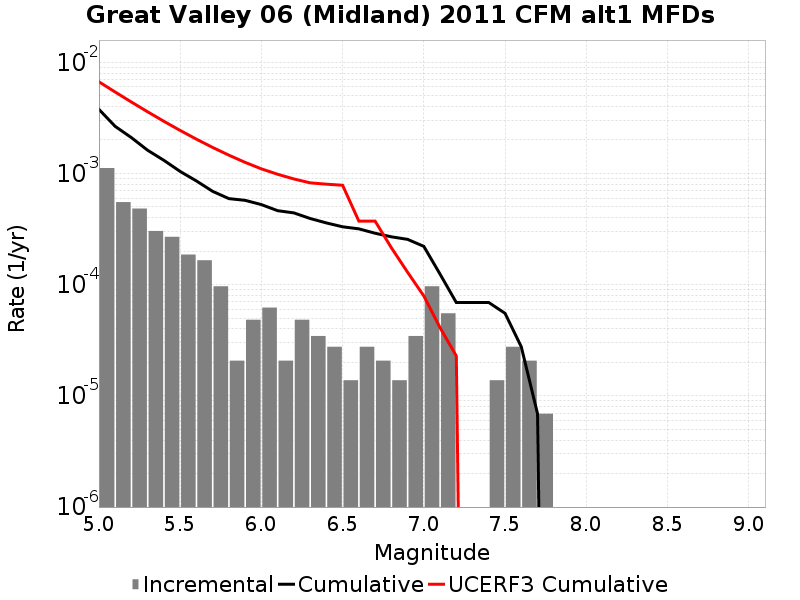

The table this chart was drawn from, first rows:
Magnitude, Incremental Rate, Cumulative Rate, UCERF3 Cumulative Rate
5.05, 0.001119, 0.003772, 0.006677
5.15, 5.5274396E-4, 0.002653, 0.005402
5.25, 4.83651E-4, 0.0021, 0.00439
5.35, 3.0400918E-4, 0.001617, 0.003585
5.45, 2.694627E-4, 0.001313, 0.002946
5.55, 1.865511E-4, 0.001043, 0.002439
5.65, 1.6582319E-4, 8.567532E-4, 0.002036
5.75, 9.67302E-5, 6.9093E-4, 0.001715
5.85, 2.0727899E-5, 5.941998E-4, 0.001461
5.95, 4.83651E-5, 5.734719E-4, 0.001259
6.05, 6.21837E-5, 5.251068E-4, 0.001101
6.15, 2.0727899E-5, 4.6292308E-4, 9.840578E-4
6.25, 4.83651E-5, 4.421952E-4, 8.92954E-4
6.35, 3.4546498E-5, 3.938301E-4, 8.2400645E-4
6.45, 2.76372E-5, 3.592836E-4, 8.013309E-4
6.55, 1.38186E-5, 3.3164638E-4, 7.8403373E-4
6.65, 2.76372E-5, 3.178278E-4, 3.7321576E-4
6.75, 2.0727899E-5, 2.901906E-4, 3.7305077E-4
6.85, 1.38186E-5, 2.694627E-4, 2.151537E-4
6.95, 3.4546498E-5, 2.556441E-4, 1.2940659E-4
7.05, 9.67302E-5, 2.210976E-4, 7.9181606E-5
7.15, 5.52744E-5, 1.243674E-4, 4.100547E-5
7.25, 0.0, 6.9092996E-5, 2.2863744E-5
7.35, 0.0, 6.9092996E-5, 0.0
7.45, 1.38186E-5, 6.9092996E-5, 0.0
7.55, 2.76372E-5, 5.52744E-5, 0.0
7.65, 2.0727899E-5, 2.76372E-5, 0.0
7.75, 6.9093E-6, 6.9093E-6, 0.0
7.85, 0.0, 0.0, 0.0
7.95, 0.0, 0.0, 0.0
8.05, 0.0, 0.0, 0.0
8.15, 0.0, 0.0, 0.0
8.25, 0.0, 0.0, 0.0
8.35, 0.0, 0.0, 0.0
8.45, 0.0, 0.0, 0.0
8.55, 0.0, 0.0, 0.0
8.65, 0.0, 0.0, 0.0
8.75, 0.0, 0.0, 0.0
8.85, 0.0, 0.0, 0.0
8.95, 0.0, 0.0, 0.0
9.05, 0.0, 0.0, 0.0
